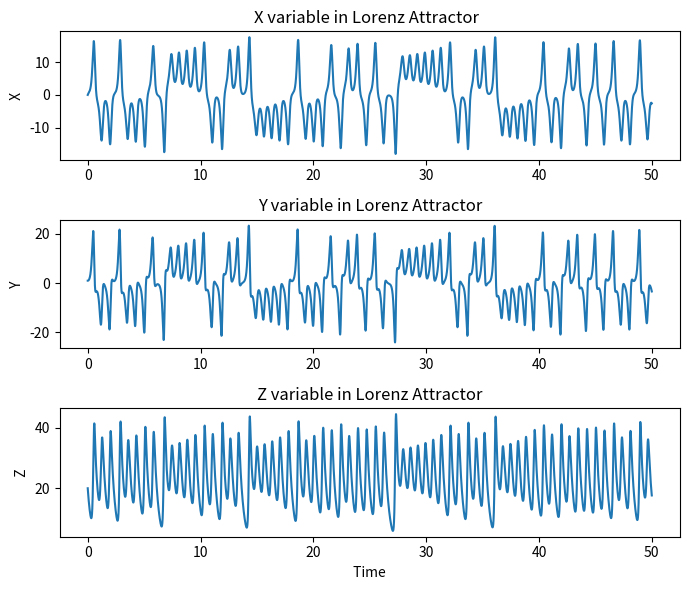
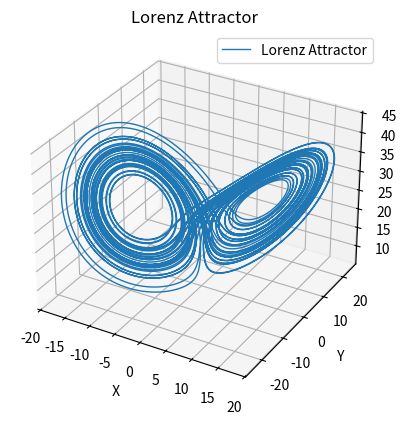
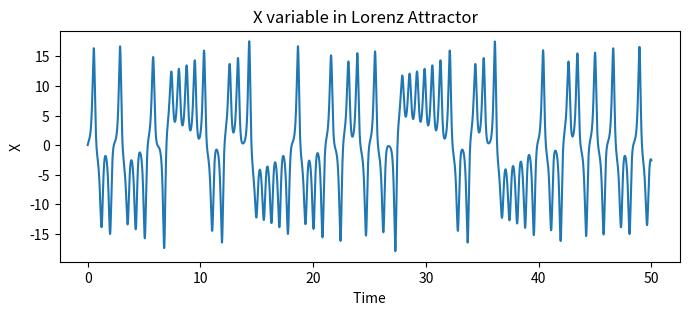
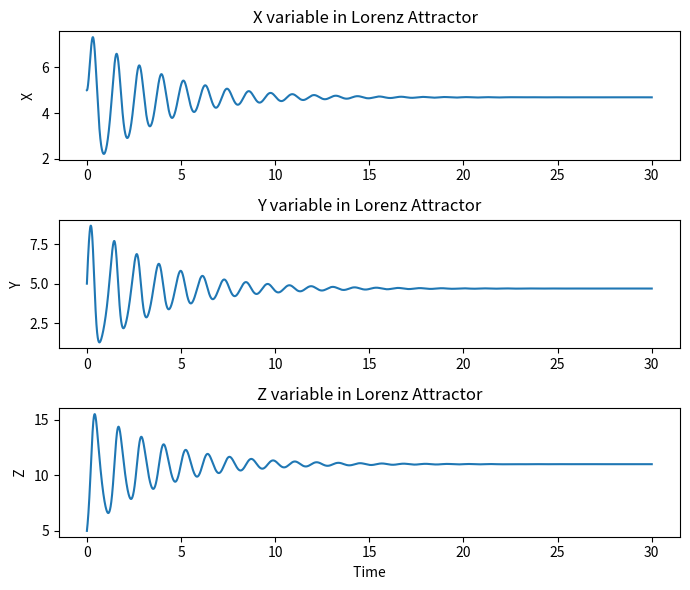
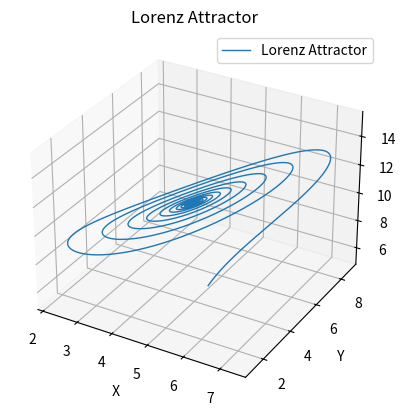
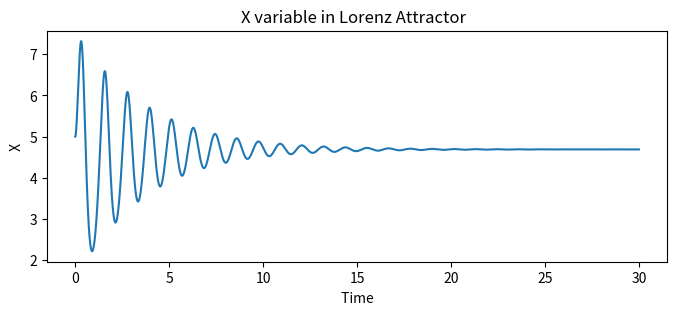

Recreate these plots in Python, in order.
import numpy as np
import matplotlib.pyplot as plt
from scipy.integrate import odeint

class LorenzClass:
    def __init__(self, 
                params = (10.0, 8.0 / 3.0, 28.0),
                X0 = (0.0, 1.0, 20.0),
                t_span = (0.0, 50.0),
                n_steps  = 50_000
                ):
        """ Construct parameters and class variables"""
        # Lorenz system parameters
        self.sigma = float(params[0])
        self.beta = float(params[1])
        self.rho = float(params[2])

        # Initial state, (x,y,z) = (X0[0],X0[1],X0[2])
        self.X0 = np.asarray(X0, dtype=float)        
        
        # Time grid 
        self.t = np.linspace(float(t_span[0]), float(t_span[1]), int(n_steps), endpoint=True)
        self.dt = np.insert(np.diff(self.t), 0, self.t[1] - self.t[0])
        

        # Solution invalidate
        self._solution = None  # shape (3,n_steps)  


    ## Update class parameters, initial value and time interval ==============
    def set_parameters(self, params = None):
        """  Update Parameters if only those provided"""
        if params is not None:
            self.sigma = float(params[0])
            self.beta = float(params[1])
            self.rho = float(params[2])
        self._solution = None ## reset the solution

    def set_time_grid(self, t0, tf, n_steps):
        """ Redefine the time array t and dt."""
        self.t = np.linspace(float(t0), float(tf), int(n_steps), endpoint=True)
        self.dt = np.insert(np.diff(self.t), 0, self.t[1] - self.t[0])
        self._solution = None  ## reset the solution

    def set_initial_value(self, X0):
        self.X0 = np.asarray(X0, dtype=float) 
        self._solution = None ## reset the solution

    ## =========================================================

    # Dynamic Equations 
    def lorenz(self, vars, time=0):
        """ Lorenz vector field (dx/dt, dy/dt, dz/dt)."""
        x, y, z = vars
        a, b, c = self.sigma, self.beta, self.rho
        dx = a * (y - x)
        dy = x * (c - z) - y
        dz = x * y - b * z
        return np.array([dx, dy, dz])

    def solve(self, rtol=1e-12, atol_scale=1e-12):
        """ Integrate the ODE system and store the result as shape(3,n_steps)"""
        atol = atol_scale * np.ones_like(self.X0)
        self._solution = odeint(
            self.lorenz, self.X0, self.t, rtol=rtol, atol=atol
        )
        return self._solution
    
    def components(self):
        """ Provide the solution components as dictionary ('x': x_val, 'y': y_val, 'z': z_val))"""
        sol = self._solution
        return dict(x= sol[0,:],y= sol[1,:],z= sol[2,:]) 
    
    ######################### Plotting Part #################
    ## 3d plot of Lorenz Equations 
    def plot_3d(self):
        X, Y, Z = self.solve().T     
        ax = plt.figure().add_subplot(projection='3d')
        ax.plot(X, Y, Z, linewidth=1, label='Lorenz Attractor')
        ax.set_title("Lorenz Attractor")
        ax.set_xlabel(' X ')
        ax.set_ylabel(' Y ')
        ax.set_zlabel(' Z ')
        ax.legend()
        plt.show() 

    ## Plot all component (X,Y,Z) as subplots  in one figure 
    def plot_2d(self):
        X, Y, Z = self.solve().T

        fig, axs = plt.subplots(3, 1, figsize=(7, 6))  # figsize=(horizontal_length = 7,vertical_length = 5)           
      
        axs[0].plot(self.t,X, label='X data')
        axs[0].set_title("X variable in Lorenz Attractor  ")
        #ax[0].set_xlabel(' Time ')
        axs[0].set_ylabel(' X ')       
        #axs[0].legend()        

        axs[1].plot(self.t, Y, label='Y data')
        axs[1].set_title("Y variable in Lorenz Attractor")
        #ax[1].set_xlabel(' Time ')
        axs[1].set_ylabel(' Y ')       
        #axs[1].legend()

        axs[2].plot(self.t, Z, label='Z data')
        axs[2].set_title("Z variable in Lorenz Attractor")
        axs[2].set_xlabel(' Time ')
        axs[2].set_ylabel(' Z ')       
        #axs[2].legend()

        fig.tight_layout()
        
        plt.show()
            
    ### Individual Components X,Y and Z of the Lorenz System plotting over time.
    def plot2dcomp(self,comp):
        X, Y, Z = self.solve().T
        fig, axs = plt.subplots(figsize=(8, 3)) # figsize=(horizontal_length ,vertical_length)
        if comp =='x':
            axs.plot(self.t, X, label='X data')
            axs.set_title("X variable in Lorenz Attractor  ")
            axs.set_xlabel(' Time ')
            axs.set_ylabel(' X ')       
            #axs.legend()

        elif comp == 'y':
            axs.plot(self.t, Y, label='Y data')
            axs.set_title("Y variable in Lorenz Attractor  ")
            axs.set_xlabel(' Time ')
            axs.set_ylabel(' Y ')       
            #axs.legend()
        else:
            axs.plot(self.t, Z, label='Z data')
            axs.set_title("Z variable in Lorenz Attractor  ")
            axs.set_xlabel(' Time ')
            axs.set_ylabel(' Z ')       
            #axs.legend() 

        plt.show()


# Example usage ---------------------------------------------------------
if __name__ == "__main__":
    
    lc = LorenzClass()
    lc.solve()          # integrates with defaults
    lc.plot_2d()        # 2‑D component plot
    lc.plot_3d()        # 3‑D trajectory
    lc.plot2dcomp('x')             
    

    # Change initial conditions and re‑solve
    lc.set_initial_value(X0=(5.0, 5.0, 5.0))
    lc.set_parameters(params= (5.0, 6.0 / 3.0, 12.0),)
    lc.set_time_grid(0, 30, n_steps=30_000)              
    lc.plot_2d()    
    lc.plot_3d()
    lc.plot2dcomp('x')            
    